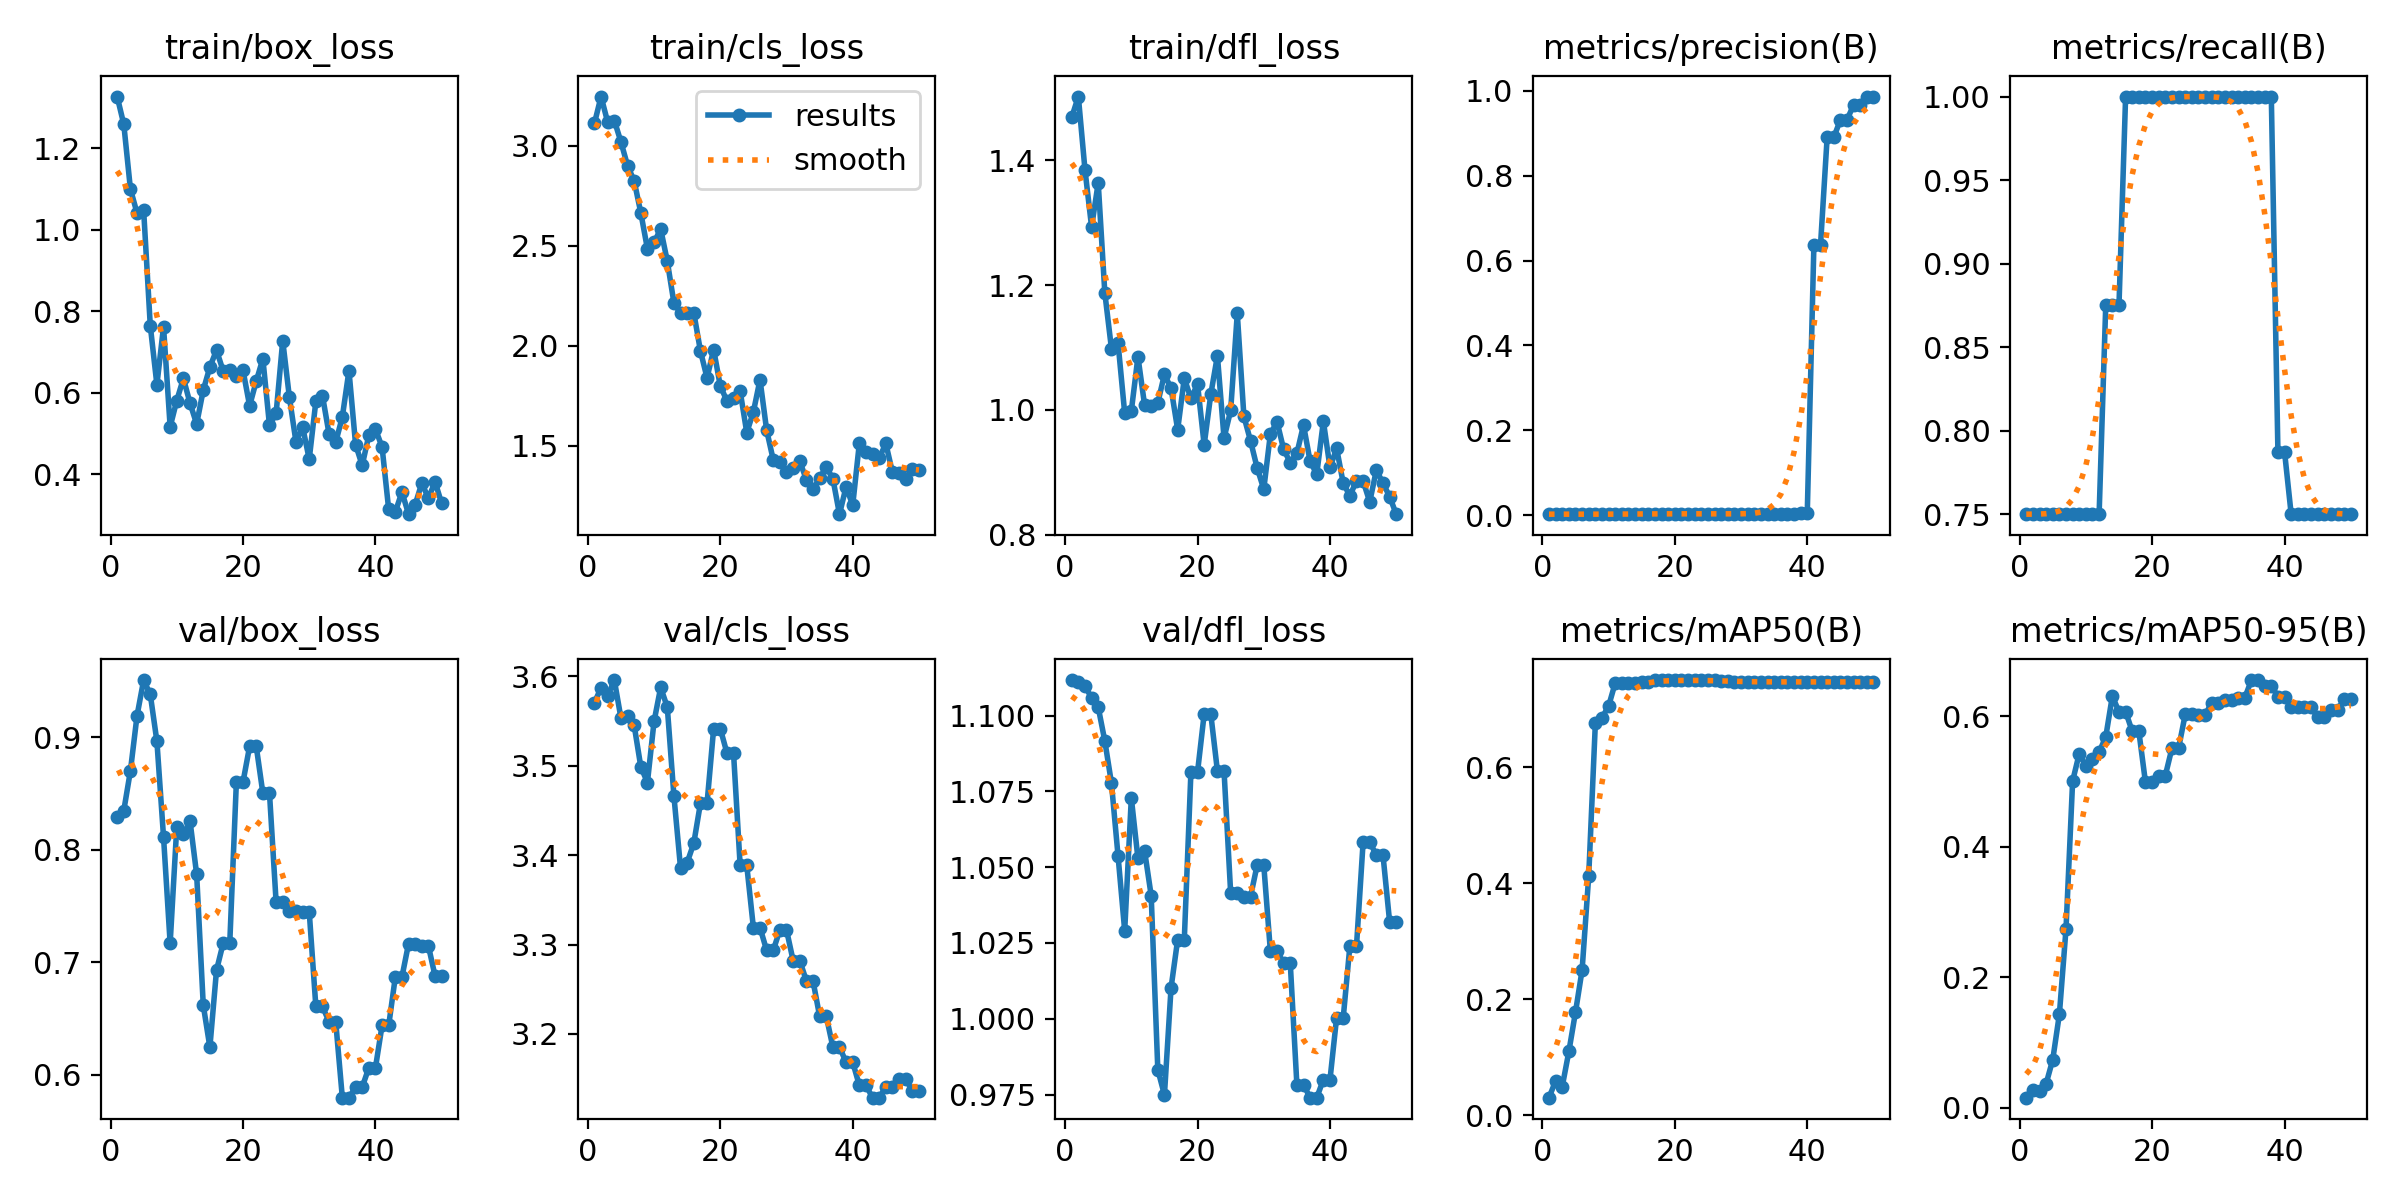

The table this chart was drawn from, first rows:
epoch, time, train/box_loss, train/cls_loss, train/dfl_loss, metrics/precision(B), metrics/recall(B), metrics/mAP50(B), metrics/mAP50-95(B), val/box_loss, val/cls_loss, val/dfl_loss, lr/pg0, lr/pg1, lr/pg2
1, 16.03, 1.326, 3.112, 1.469, 0.0025, 0.75, 0.03042, 0.01525, 0.8291, 3.571, 1.112, 0, 0, 0
2, 30.79, 1.258, 3.245, 1.502, 0.0025, 0.75, 0.05934, 0.02653, 0.8346, 3.587, 1.111, 1.9604e-05, 1.9604e-05, 1.9604e-05
3, 45.25, 1.1, 3.117, 1.385, 0.0025, 0.75, 0.04953, 0.02508, 0.87, 3.578, 1.11, 3.8416e-05, 3.8416e-05, 3.8416e-05
4, 68.1, 1.041, 3.126, 1.293, 0.0025, 0.75, 0.11, 0.0367, 0.919, 3.596, 1.106, 5.6436e-05, 5.6436e-05, 5.6436e-05
5, 84.32, 1.047, 3.019, 1.364, 0.0025, 0.75, 0.1777, 0.0736, 0.9507, 3.553, 1.103, 7.3664e-05, 7.3664e-05, 7.3664e-05
6, 97.26, 0.7646, 2.9, 1.187, 0.0025, 0.75, 0.2504, 0.1431, 0.9379, 3.556, 1.092, 9.01e-05, 9.01e-05, 9.01e-05
7, 110.3, 0.6198, 2.823, 1.098, 0.0025, 0.75, 0.4127, 0.2736, 0.8962, 3.545, 1.078, 0.0001057, 0.0001057, 0.0001057
8, 122.8, 0.7621, 2.664, 1.107, 0.0025, 0.75, 0.6753, 0.5004, 0.8113, 3.499, 1.054, 0.0001206, 0.0001206, 0.0001206
9, 135.2, 0.5167, 2.484, 0.9949, 0.0025, 0.75, 0.685, 0.5425, 0.7166, 3.481, 1.029, 0.0001347, 0.0001347, 0.0001347
10, 149.7, 0.5812, 2.516, 0.9983, 0.0025, 0.75, 0.705, 0.5231, 0.8202, 3.55, 1.073, 0.0001479, 0.0001479, 0.0001479
11, 163.3, 0.6354, 2.584, 1.085, 0.0025, 0.75, 0.745, 0.5336, 0.8135, 3.588, 1.053, 0.0001604, 0.0001604, 0.0001604
12, 179, 0.5748, 2.422, 1.008, 0.0025, 0.75, 0.745, 0.545, 0.8255, 3.566, 1.055, 0.0001721, 0.0001721, 0.0001721
13, 191.9, 0.5236, 2.214, 1.007, 0.00292, 0.875, 0.7456, 0.5679, 0.778, 3.466, 1.041, 0.000183, 0.000183, 0.000183
14, 204.5, 0.6067, 2.162, 1.011, 0.00292, 0.875, 0.7457, 0.6307, 0.6616, 3.386, 0.9832, 0.0001931, 0.0001931, 0.0001931
15, 216.9, 0.6633, 2.162, 1.057, 0.00292, 0.875, 0.7458, 0.6063, 0.6243, 3.392, 0.9749, 0.0002024, 0.0002024, 0.0002024
16, 229.5, 0.7046, 2.164, 1.035, 0.00333, 1, 0.7466, 0.6068, 0.6927, 3.413, 1.01, 0.0002109, 0.0002109, 0.0002109
17, 243.2, 0.6539, 1.974, 0.9684, 0.00333, 1, 0.75, 0.5766, 0.7166, 3.458, 1.026, 0.0002186, 0.0002186, 0.0002186
18, 255.1, 0.6569, 1.838, 1.051, 0.00333, 1, 0.75, 0.5766, 0.7166, 3.458, 1.026, 0.0002256, 0.0002256, 0.0002256
19, 267.7, 0.642, 1.98, 1.018, 0.00333, 1, 0.7493, 0.4983, 0.86, 3.542, 1.081, 0.0002317, 0.0002317, 0.0002317
20, 279.9, 0.6555, 1.799, 1.041, 0.00333, 1, 0.7493, 0.4983, 0.86, 3.542, 1.081, 0.000237, 0.000237, 0.000237
21, 292, 0.5683, 1.724, 0.944, 0.00333, 1, 0.7493, 0.5089, 0.8918, 3.514, 1.101, 0.0002416, 0.0002416, 0.0002416
22, 303.3, 0.6287, 1.736, 1.025, 0.00333, 1, 0.7493, 0.5089, 0.8918, 3.514, 1.101, 0.0002454, 0.0002454, 0.0002454
23, 316, 0.6835, 1.772, 1.087, 0.00333, 1, 0.7495, 0.5509, 0.8501, 3.389, 1.082, 0.0002483, 0.0002483, 0.0002483
24, 327.8, 0.5205, 1.565, 0.9548, 0.00333, 1, 0.7495, 0.5509, 0.8501, 3.389, 1.082, 0.0002505, 0.0002505, 0.0002505
25, 340.7, 0.5497, 1.668, 0.9991, 0.00333, 1, 0.7494, 0.6024, 0.7532, 3.319, 1.042, 0.0002519, 0.0002519, 0.0002519
26, 352.7, 0.7278, 1.83, 1.155, 0.00333, 1, 0.7494, 0.6024, 0.7532, 3.319, 1.042, 0.0002525, 0.0002525, 0.0002525
27, 365.8, 0.5899, 1.578, 0.9896, 0.00333, 1, 0.749, 0.6021, 0.7455, 3.293, 1.04, 0.0002523, 0.0002523, 0.0002523
28, 378.7, 0.4796, 1.428, 0.9505, 0.00333, 1, 0.749, 0.6021, 0.7455, 3.293, 1.04, 0.0002513, 0.0002513, 0.0002513
29, 390.8, 0.517, 1.418, 0.907, 0.00333, 1, 0.7468, 0.62, 0.7448, 3.316, 1.051, 0.0002495, 0.0002495, 0.0002495
30, 403.5, 0.4373, 1.37, 0.873, 0.00333, 1, 0.7468, 0.62, 0.7448, 3.316, 1.051, 0.000247, 0.000247, 0.000247
31, 415.6, 0.579, 1.386, 0.9615, 0.00333, 1, 0.7468, 0.625, 0.6605, 3.282, 1.022, 0.0002436, 0.0002436, 0.0002436
32, 428.2, 0.5931, 1.422, 0.9811, 0.00333, 1, 0.7468, 0.625, 0.6605, 3.282, 1.022, 0.0002394, 0.0002394, 0.0002394
33, 440.7, 0.4986, 1.329, 0.9369, 0.00333, 1, 0.7468, 0.6281, 0.6469, 3.259, 1.018, 0.0002345, 0.0002345, 0.0002345
34, 452.9, 0.4789, 1.282, 0.9156, 0.00333, 1, 0.7468, 0.6281, 0.6469, 3.259, 1.018, 0.0002288, 0.0002288, 0.0002288
35, 465.1, 0.5411, 1.338, 0.9305, 0.00333, 1, 0.7468, 0.6552, 0.5794, 3.22, 0.9782, 0.0002222, 0.0002222, 0.0002222
36, 477.9, 0.6544, 1.393, 0.9758, 0.00333, 1, 0.7468, 0.6552, 0.5794, 3.22, 0.9782, 0.0002149, 0.0002149, 0.0002149
37, 490.4, 0.4734, 1.335, 0.9174, 0.00333, 1, 0.7468, 0.6463, 0.5888, 3.185, 0.974, 0.0002068, 0.0002068, 0.0002068
38, 503.3, 0.4223, 1.157, 0.8972, 0.00333, 1, 0.7468, 0.6463, 0.5888, 3.185, 0.974, 0.0001979, 0.0001979, 0.0001979
39, 516.6, 0.4962, 1.294, 0.9819, 0.0057, 0.7873, 0.7468, 0.63, 0.606, 3.168, 0.9799, 0.0001882, 0.0001882, 0.0001882
40, 528.2, 0.5112, 1.202, 0.9078, 0.0057, 0.7873, 0.7468, 0.63, 0.606, 3.168, 0.9799, 0.0001777, 0.0001777, 0.0001777
41, 541, 0.4672, 1.511, 0.9383, 0.6363, 0.75, 0.7468, 0.6137, 0.6436, 3.142, 1, 0.0001664, 0.0001664, 0.0001664
42, 553.2, 0.3142, 1.467, 0.8826, 0.6363, 0.75, 0.7468, 0.6137, 0.6436, 3.142, 1, 0.0001543, 0.0001543, 0.0001543
43, 566.1, 0.3081, 1.456, 0.8624, 0.8901, 0.75, 0.7467, 0.6137, 0.6867, 3.129, 1.024, 0.0001415, 0.0001415, 0.0001415
44, 578.3, 0.357, 1.437, 0.8863, 0.8901, 0.75, 0.7467, 0.6137, 0.6867, 3.129, 1.024, 0.0001278, 0.0001278, 0.0001278
45, 590.2, 0.3027, 1.51, 0.8861, 0.9316, 0.75, 0.7467, 0.5983, 0.7164, 3.141, 1.058, 0.0001133, 0.0001133, 0.0001133
46, 602.3, 0.3261, 1.366, 0.8526, 0.9316, 0.75, 0.7467, 0.5983, 0.7164, 3.141, 1.058, 9.81e-05, 9.81e-05, 9.81e-05
47, 615, 0.3788, 1.364, 0.9036, 0.9668, 0.75, 0.7467, 0.6095, 0.7142, 3.149, 1.054, 8.2064e-05, 8.2064e-05, 8.2064e-05
48, 628.1, 0.3416, 1.332, 0.8828, 0.9668, 0.75, 0.7467, 0.6095, 0.7142, 3.149, 1.054, 6.5236e-05, 6.5236e-05, 6.5236e-05
49, 640, 0.382, 1.384, 0.8612, 0.9864, 0.75, 0.7467, 0.6257, 0.6876, 3.136, 1.032, 4.7616e-05, 4.7616e-05, 4.7616e-05
50, 652.7, 0.329, 1.379, 0.8329, 0.9864, 0.75, 0.7467, 0.6257, 0.6876, 3.136, 1.032, 2.9204e-05, 2.9204e-05, 2.9204e-05
